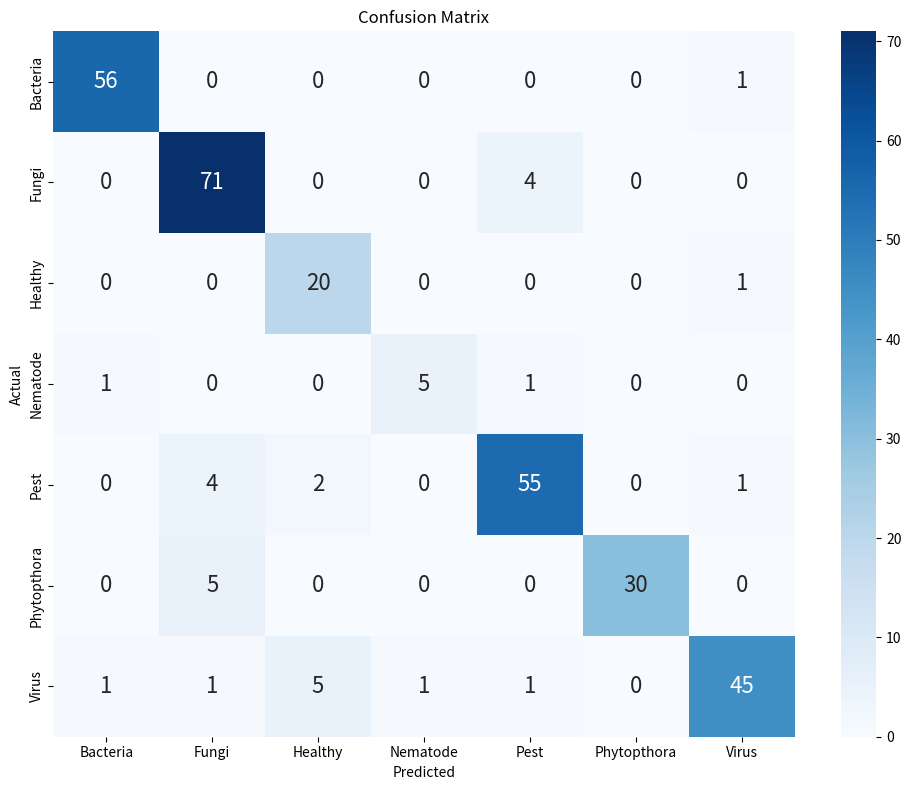

Generate this figure with matplotlib:
import numpy as np
import seaborn as sns
import matplotlib.pyplot as plt

# 定義混淆矩陣
conf_matrix = np.array([
    [56,  0,  0,  0,  0,  0,  1],
    [ 0, 71,  0,  0,  4,  0,  0],
    [ 0,  0, 20,  0,  0,  0,  1],
    [ 1,  0,  0,  5,  1,  0,  0],
    [ 0,  4,  2,  0, 55,  0,  1],
    [ 0,  5,  0,  0,  0, 30,  0],
    [ 1,  1,  5,  1,  1,  0, 45]
])

# 定義類別標籤
class_names = ['Bacteria', 'Fungi', 'Healthy', 'Nematode', 'Pest', 'Phytopthora', 'Virus']

# 創建熱圖，調整字體大小
plt.figure(figsize=(10, 8))
sns.heatmap(conf_matrix, annot=True, fmt='d', cmap='Blues', 
            xticklabels=class_names, yticklabels=class_names,
            annot_kws={"size": 16})  # 調整數字大小

plt.title('Confusion Matrix')
plt.xlabel('Predicted')
plt.ylabel('Actual')

# 調整布局以確保標籤完全顯示
plt.tight_layout()

# 顯示圖形
plt.show()